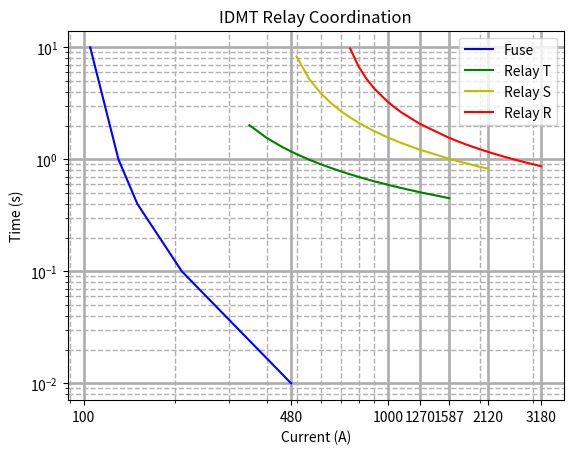

Python code for this plot:
import math
import numpy as np
import matplotlib
from matplotlib import pyplot as plt

def findTMS(t, I, psm, In):
    tms = t / (0.14/(math.pow((I/(psm*In)), 0.02) - 1));
    return round(tms, 3);

def findOperatingTime(tms, I, psm, In):
    t = tms * (0.14/(math.pow((I/(psm*In)), 0.02) - 1));
    return round(t, 3);

def main():
    # Fuse Characteristics
    xI = [105, 130, 150, 210, 480]
    yT = [10, 1, 0.4, 0.1, 0.01]

    # --------------------------------------------------
    # Relay T
    # --------------------------------------------------
    print("RELAY T")
    psm = 2.25
    In = 100
    tms = findTMS(0.51, 1270, psm, In)
    print("T: TMS", tms)

    faultCurrentsT = [350, 400, 450, 500, 550, 600, 650, 700, 750, 800, 850, 900, 1000, 1100, 1270, 1587];
    timeT = []
    for i in faultCurrentsT:
        temp = findOperatingTime(tms, i, psm, In);
        timeT.append(temp);
        print("T: current,", i, ", time:", temp)
    # --------------------------------------------------
    # Relay S
    # --------------------------------------------------
    print("RELAY S")
    psm = 4.25
    In = 100
    t1 = 1.01
    tms = findTMS(1.01, 1587, psm, In)
    print("S: TMS", tms)

    faultCurrentsS = [500, 550, 600, 650, 700, 750, 800, 850, 900, 1000, 1100, 1270, 1587, 1700, 1800, 1900, 2000, 2120];

    timeS = []
    for i in faultCurrentsS:
        temp = findOperatingTime(tms, i, psm, In);
        timeS.append(temp);
        print("S: current,", i, ", time:", temp)

    # --------------------------------------------------
    # Relay R
    # --------------------------------------------------
    print("RELAY R")
    psm = 6.5
    In = 100
    tms = findTMS(1.51, 2120, psm, In)
    print("R: TMS", tms)

    tms = 0.2
    faultCurrentsR = [750, 800, 850, 900, 1000, 1100, 1270, 1587, 1700, 1800, 1900, 2000, 2120, 2250, 2400, 2600, 2800, 3180];

    timeR = []
    for i in faultCurrentsR:
        temp = findOperatingTime(tms, i, psm, In);
        timeR.append(temp);
        print("R: current,", i, ", time:", temp)

    fig1, ax1 = plt.subplots()
    ax1.plot(xI, yT, 'b', label="Fuse")
    ax1.plot(faultCurrentsT, timeT, '-g', label="Relay T")
    ax1.plot(faultCurrentsS, timeS, '-y', label="Relay S")
    ax1.plot(faultCurrentsR, timeR, '-r', label="Relay R")
#    ax1.axvline(x=1587, color='k', linestyle=':')

    plt.title('IDMT Relay Coordination')
    plt.xlabel('Current (A)')
    plt.ylabel('Time (s)')
    ax1.set_xscale('log')
    ax1.set_yscale('log')
    ax1.set_xticks([100, 480, 1000, 1270, 1587, 2120, 3180])
    ax1.get_xaxis().set_major_formatter(matplotlib.ticker.ScalarFormatter())
    plt.legend()
    plt.grid(visible=True, which='major', linewidth=2, linestyle='-') 
    plt.grid(visible=True, which='minor', linewidth=1, linestyle='--')
    # plt.show()

    ''' Save the PNG file '''
    filename = "ED_Graphical_Solution.png"
    plt.savefig(filename)

    # plt.loglog(xI, yT, 'b', label="Fuse")
    # plt.loglog(faultCurrentsT, timeT, '-g', label="Relay T")
    # plt.loglog(faultCurrentsS, timeS, '-y', label="Relay S")
    # plt.loglog(faultCurrentsR, timeR, '-r', label="Relay R")
    # plt.axvline(x=1587, color='k', linestyle=':')

    # plt.title('IDMT Relay Coordination')
    # plt.xlabel('Current (A)')
    # plt.ylabel('Time (s)')
    # #plt.set_xscale('log')
    # #plt.set_xticks([1, 10, 100, 1000, 1587, 2120, 3180])
    # plt.legend()
    # plt.grid(visible=True, which='major', linewidth=2, linestyle='-') 
    # plt.grid(visible=True, which='minor', linewidth=1, linestyle='--')
    # plt.show()

if __name__ == '__main__':
        main()
